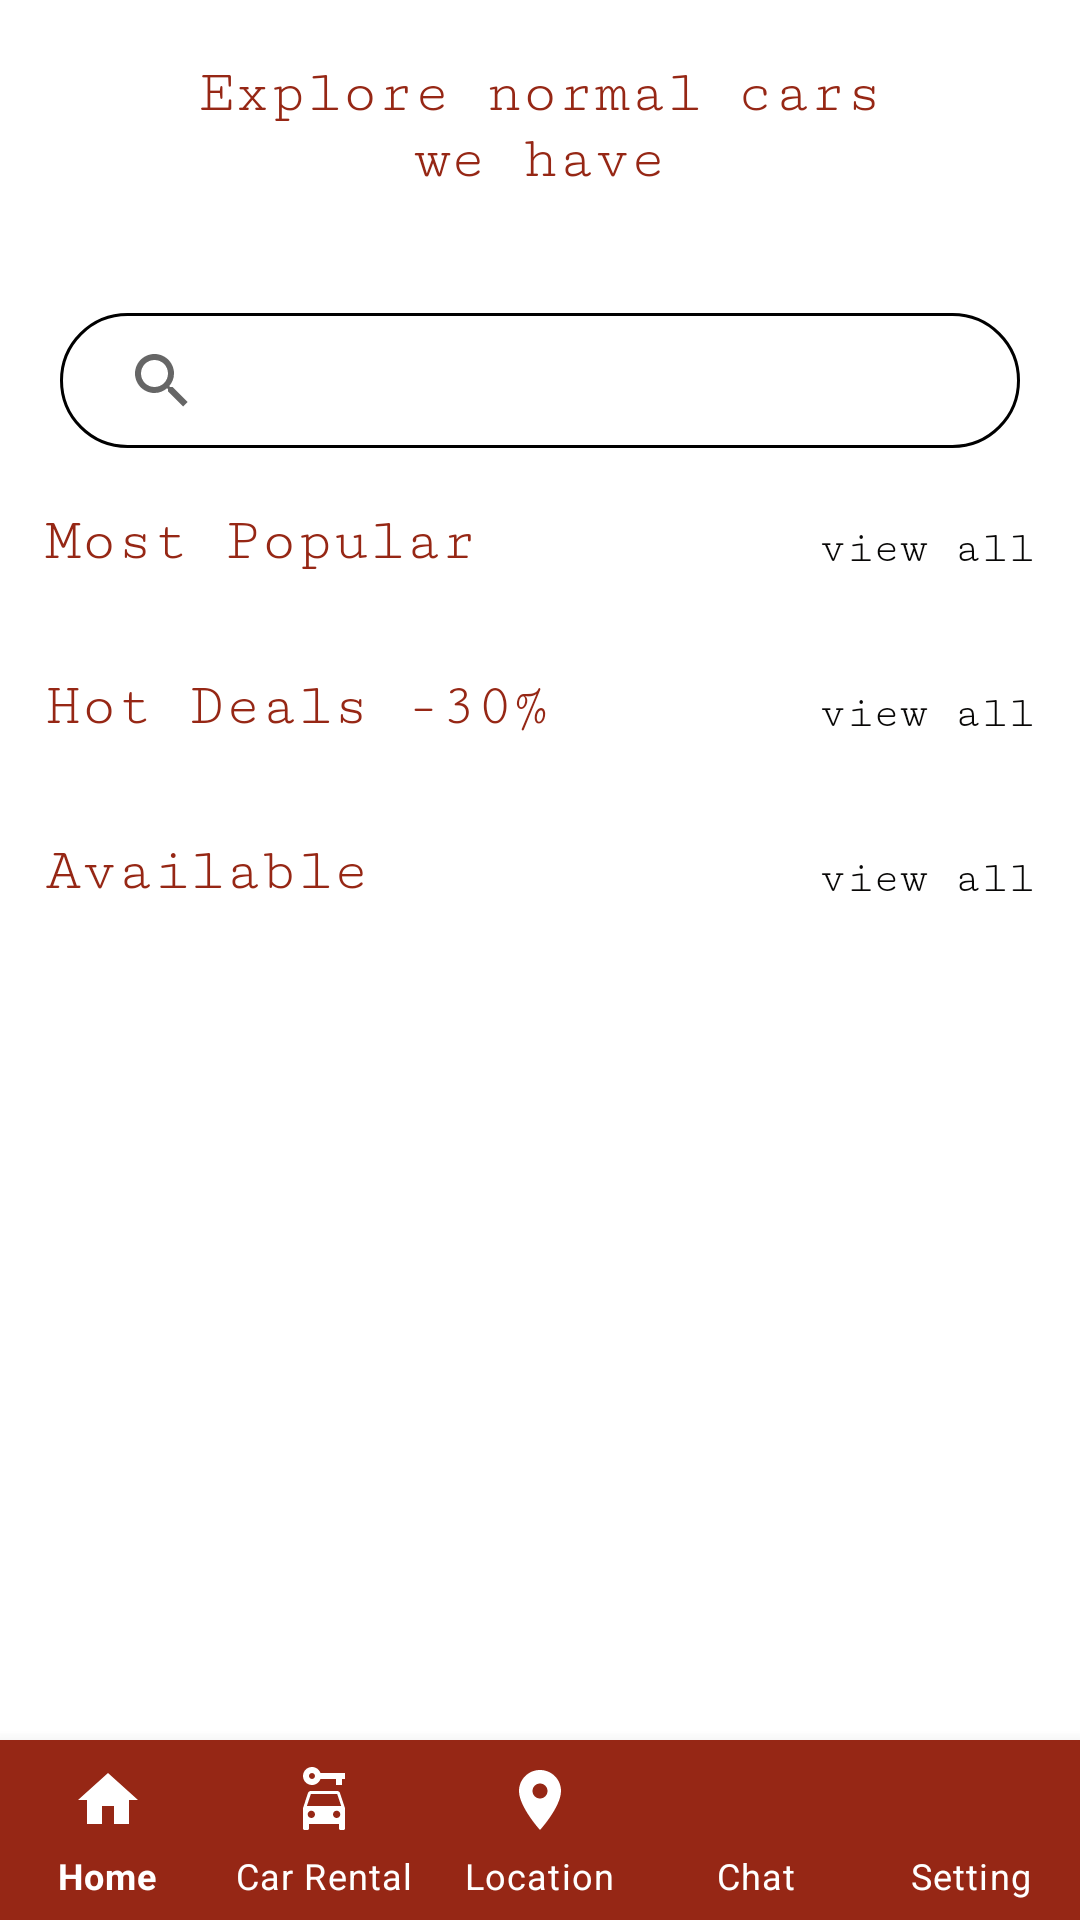

This screen was rendered from an Android layout file. Write that file and the resources it references.
<!-- AndroidManifest.xml: application theme Theme.CarRentalApplication -->
<!-- res/layout/activity_electric_car.xml -->
<?xml version="1.0" encoding="utf-8"?>
<androidx.coordinatorlayout.widget.CoordinatorLayout xmlns:android="http://schemas.android.com/apk/res/android"
    xmlns:app="http://schemas.android.com/apk/res-auto"
    xmlns:tools="http://schemas.android.com/tools"
    android:layout_width="match_parent"
    android:layout_height="match_parent"
    android:id="@+id/fragment_container"
    android:background="@color/white"
    android:fitsSystemWindows="true"
    tools:context=".uiActivity.ElectricCar">

    <androidx.core.widget.NestedScrollView
        android:layout_width="match_parent"
        android:layout_height="match_parent"
        android:orientation="vertical">

        <androidx.constraintlayout.widget.ConstraintLayout
            android:layout_width="match_parent"
            android:layout_height="wrap_content">

            <TextView
                android:id="@+id/electric_text"
                android:layout_width="match_parent"
                android:layout_height="wrap_content"
                android:layout_marginStart="10dp"
                android:layout_marginEnd="10dp"
                android:fontFamily="serif-monospace"
                android:padding="20dp"
                android:text="@string/explore_normals_car_n_we_have"
                android:textColor="@color/brick_red"
                android:textSize="20sp"
                android:gravity="center"
                app:layout_constraintEnd_toEndOf="parent"
                app:layout_constraintStart_toStartOf="parent"
                app:layout_constraintTop_toTopOf="parent" />

            <androidx.appcompat.widget.SearchView
                android:id="@+id/searchView"
                android:layout_width="match_parent"
                android:layout_height="45dp"
                android:layout_marginHorizontal="20dp"
                android:layout_marginTop="20dp"
                android:background="@drawable/search_engine"
                android:inputType="text"
                android:paddingHorizontal="10dp"
                android:textColor="@color/black_steel"
                android:textColorHint="@color/black_steel"
                android:textSize="13sp"
                app:layout_constraintEnd_toEndOf="@id/electric_text"
                app:layout_constraintStart_toStartOf="@id/electric_text"
                app:layout_constraintTop_toBottomOf="@id/electric_text"
                app:queryHint="Search Car"/>

            <RelativeLayout
                android:layout_width="match_parent"
                android:layout_height="30dp"
                app:layout_constraintTop_toBottomOf="@id/searchView"
                android:id="@+id/RL"
                android:layout_marginTop="15dp">

                <TextView
                    android:id="@+id/electric_text2"
                    android:layout_width="wrap_content"
                    android:layout_height="wrap_content"
                    android:layout_marginTop="5dp"
                    android:fontFamily="serif-monospace"
                    android:text="@string/most_popular"
                    android:textColor="@color/brick_red"
                    android:textSize="20sp"
                    android:layout_marginStart="15dp"
                    android:layout_alignParentStart="true"/>

                <TextView
                    android:id="@+id/view_all_1"
                    android:layout_width="wrap_content"
                    android:layout_height="wrap_content"
                    android:layout_marginTop="10dp"
                    android:fontFamily="serif-monospace"
                    android:layout_alignParentEnd="true"
                    android:layout_toEndOf="@id/electric_text2"
                    android:gravity="end"
                    android:text="@string/view_all"
                    android:textColor="@color/black_steel"
                    android:layout_marginEnd="15dp"
                    android:textSize="15sp" />
            </RelativeLayout>

            <androidx.recyclerview.widget.RecyclerView
                android:id="@+id/popular_electric_car"
                android:layout_width="match_parent"
                android:layout_height="wrap_content"
                android:layout_marginStart="10dp"
                android:layout_marginTop="15dp"
                android:layout_marginEnd="10dp"
                app:layout_constraintEnd_toEndOf="parent"
                app:layout_constraintStart_toStartOf="parent"
                app:layout_constraintTop_toBottomOf="@id/RL" />

            <RelativeLayout
                android:layout_width="match_parent"
                android:layout_height="30dp"
                app:layout_constraintTop_toBottomOf="@id/popular_electric_car"
                android:layout_marginTop="10dp"
                android:id="@+id/RL2">

                <TextView
                    android:id="@+id/electric_text3"
                    android:layout_width="wrap_content"
                    android:layout_height="wrap_content"
                    android:layout_marginTop="5dp"
                    android:fontFamily="serif-monospace"
                    android:text="@string/hot_deals"
                    android:textColor="@color/brick_red"
                    android:textSize="20sp"
                    android:layout_marginStart="15dp"
                    android:layout_alignParentStart="true"/>

                <TextView
                    android:id="@+id/view_all_2"
                    android:layout_width="wrap_content"
                    android:layout_height="wrap_content"
                    android:layout_marginTop="10dp"
                    android:fontFamily="serif-monospace"
                    android:text="@string/view_all"
                    android:layout_toEndOf="@id/electric_text3"
                    android:gravity="end"
                    android:layout_alignParentEnd="true"
                    android:textColor="@color/black_steel"
                    android:layout_marginEnd="15dp"
                    android:textSize="15sp" />
            </RelativeLayout>

            <androidx.recyclerview.widget.RecyclerView
                android:id="@+id/hot_deal_electric"
                android:layout_width="match_parent"
                android:layout_height="wrap_content"
                android:layout_marginStart="10dp"
                android:layout_marginTop="15dp"
                android:layout_marginEnd="10dp"
                app:layout_constraintEnd_toEndOf="parent"
                app:layout_constraintStart_toStartOf="parent"
                app:layout_constraintTop_toBottomOf="@id/RL2" />

            <RelativeLayout
                android:layout_width="match_parent"
                android:layout_height="30dp"
                app:layout_constraintTop_toBottomOf="@id/hot_deal_electric"
                android:layout_marginTop="10dp"
                android:id="@+id/RL3">

                <TextView
                    android:id="@+id/electric_text4"
                    android:layout_width="wrap_content"
                    android:layout_height="wrap_content"
                    android:layout_marginTop="5dp"
                    android:fontFamily="serif-monospace"
                    android:text="@string/available"
                    android:textColor="@color/brick_red"
                    android:textSize="20sp"
                    android:layout_marginStart="15dp"
                    android:layout_alignParentStart="true"/>

                <TextView
                    android:id="@+id/view_all_3"
                    android:layout_width="wrap_content"
                    android:layout_height="wrap_content"
                    android:layout_marginTop="10dp"
                    android:fontFamily="serif-monospace"
                    android:text="@string/view_all"
                    android:layout_toEndOf="@id/electric_text4"
                    android:layout_alignParentEnd="true"
                    android:gravity="end"
                    android:textColor="@color/black_steel"
                    android:layout_marginEnd="15dp"
                    android:textSize="15sp" />
            </RelativeLayout>

            <androidx.recyclerview.widget.RecyclerView
                android:id="@+id/available"
                android:layout_width="match_parent"
                android:layout_height="wrap_content"
                android:layout_marginStart="10dp"
                android:layout_marginTop="15dp"
                android:layout_marginEnd="10dp"
                app:layout_constraintEnd_toEndOf="parent"
                app:layout_constraintStart_toStartOf="parent"
                app:layout_constraintTop_toBottomOf="@id/RL3" />
        </androidx.constraintlayout.widget.ConstraintLayout>
    </androidx.core.widget.NestedScrollView>

    <com.google.android.material.bottomnavigation.BottomNavigationView
        android:id="@+id/nav_view"
        android:layout_width="match_parent"
        android:layout_height="60dp"
        android:background="@drawable/custom_bottom_nav"
        app:itemHorizontalTranslationEnabled="false"
        app:itemIconTint="@color/gloss_white"
        app:itemTextColor="@color/gloss_white"
        app:labelVisibilityMode="labeled"
        app:layout_behavior="@string/hide_bottom_view_on_scroll_behavior"
        app:layout_constraintBottom_toBottomOf="parent"
        app:layout_constraintLeft_toLeftOf="parent"
        app:layout_constraintRight_toRightOf="parent"
        android:layout_gravity="bottom"
        app:menu="@menu/bottom_nav_menu" />

</androidx.coordinatorlayout.widget.CoordinatorLayout>
<!-- resources referenced by this layout -->
<resources>
  <color name="black_steel">#080706</color>
  <color name="brick_red">#962715</color>
  <color name="gloss_white">#FFFFFF</color>
  <color name="white">#FFFFFFFF</color>
  <!-- drawable custom_bottom_nav (drawable) -->
  <?xml version="1.0" encoding="utf-8"?>
  <shape xmlns:android="http://schemas.android.com/apk/res/android">
      <solid android:color="@color/brick_red"/>
      <stroke android:width="0dp"/>
  </shape>
  <!-- drawable search_engine (drawable) -->
  <?xml version="1.0" encoding="utf-8"?>
  <shape xmlns:android="http://schemas.android.com/apk/res/android" android:shape="rectangle">
      <corners android:radius="100dp"/>
      <solid android:color="@color/white"/>
      <stroke
          android:width="1dp"
          android:color="@color/black" />
  </shape>
  <string name="available">Available</string>
  <string name="explore_normals_car_n_we_have">Explore normal cars\nwe have</string>
  <string name="hot_deals">Hot Deals -30%</string>
  <string name="most_popular">Most Popular</string>
  <string name="view_all">view all</string>
  <style name="Theme.CarRentalApplication" parent="Theme.MaterialComponents.DayNight.DarkActionBar">
          
          <item name="colorPrimary">@color/white</item>
          <item name="colorPrimaryVariant">@color/black</item>
          <item name="colorOnPrimary">@color/brick_red</item>
          
          <item name="android:statusBarColor">?attr/colorPrimaryVariant</item>
          
      </style>
  <color name="black">#FF000000</color>
</resources>
